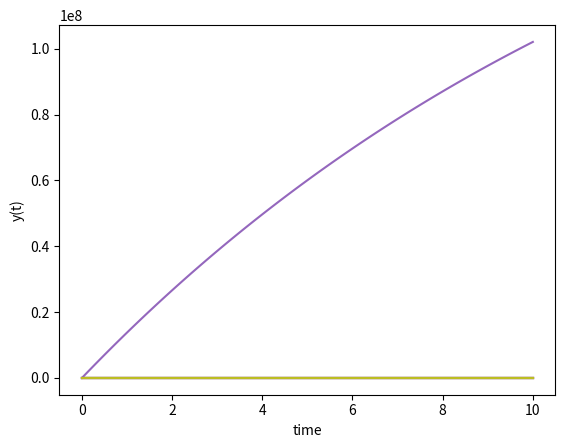

Here is the Python script that generated this plot:
import numpy as np
from scipy.integrate import odeint
import matplotlib.pyplot as plt
from matplotlib.lines import Line2D
import seaborn as sns

# Set Parameters
sigh = 19
sigv = .15
betahv = .7
betavh = .7
infecth = 1/5.5
infectv = 1/8.2
recoverh = 1/6
birthv = 1/14
deathv = 1/14
Nh = 15276566
Nv = 200000000

# Define Differential Equations
def dSh(exposeh,Sh):
    val = -exposeh * Sh
    return val

def dEh(exposeh,Sh,infecth,Eh):
    val = exposeh * Sh - infecth * Eh
    return val

def dIh(infecth,Eh,recoverh,Ih):
    val = infecth*Eh - recoverh*Ih
    return val

def dRh(recoverh,Ih):
    val = recoverh * Ih
    return val

def dSv(birthv,Nv,exposev,Sv,deathv):
    val = birthv * Nv - exposev * Sv - deathv * Sv
    return val

def dEv(exposev,Sv,infectv,Ev,deathv):
    val = exposev * Sv - infectv * Ev - deathv * Ev
    return val

def dIv(infectv,Ev,deathv,Iv):
    val = infectv * Ev - deathv * Iv
    return val

def dexposeh(sigh,sigv,Nv,Nh,betahv,Iv):
    val = ((sigh*sigv*Nv)/(sigv*Nv + sigh*Nh))*betahv*(Iv/Nv)
    return val

def dexposev(sigh,sigv,Nv,Nh,betavh,Ih):
    val = ((sigh*sigv*Nv)/(sigv*Nv + sigh*Nh))*betavh*(Ih/Nh)
    return val


# big diff eq representing the whole equation
def model(y, t):
    exposeh = dexposeh(sigh, sigv, Nv, Nh, betahv, y[6])
    exposev = dexposev(sigh, sigv, Nv, Nh, betahv, y[2])
    sh = dSh(exposeh, y[0])
    eh = dEh(exposeh, y[0], infecth, y[1])
    ih = dIh(infecth, y[1], recoverh, y[2])
    rh = dRh(recoverh, y[1])
    sv = dSv(birthv, Nv, exposev, y[4], deathv)
    ev = dEv(exposev, y[4], infectv, y[5], deathv)
    iv = dIv(infectv, y[5], deathv, y[6])

    return [sh,eh,ih,rh,sv,ev,iv,exposeh,exposev]


# initial conditions
Sh0 = 1
Eh0 = 1
Ih0 = 1
Rh0 = 1
Sv0 = 1
Ev0 = 1
Iv0 = 1
exposeh0 = dexposeh(sigh, sigv, Nv, Nh, betahv, Iv0)
exposev0 = dexposev(sigh, sigv, Nv, Nh, betahv, Ih0)

y0 = [Sh0, Eh0, Ih0, Rh0, Sv0, Ev0, Iv0, exposeh0, exposev0]


# time points
t = np.linspace(0,10,100)

# solve ODE
y = odeint(model, y0, t)

# plot results
plt.plot(t,y)
plt.xlabel('time')
plt.ylabel('y(t)')
plt.show()
